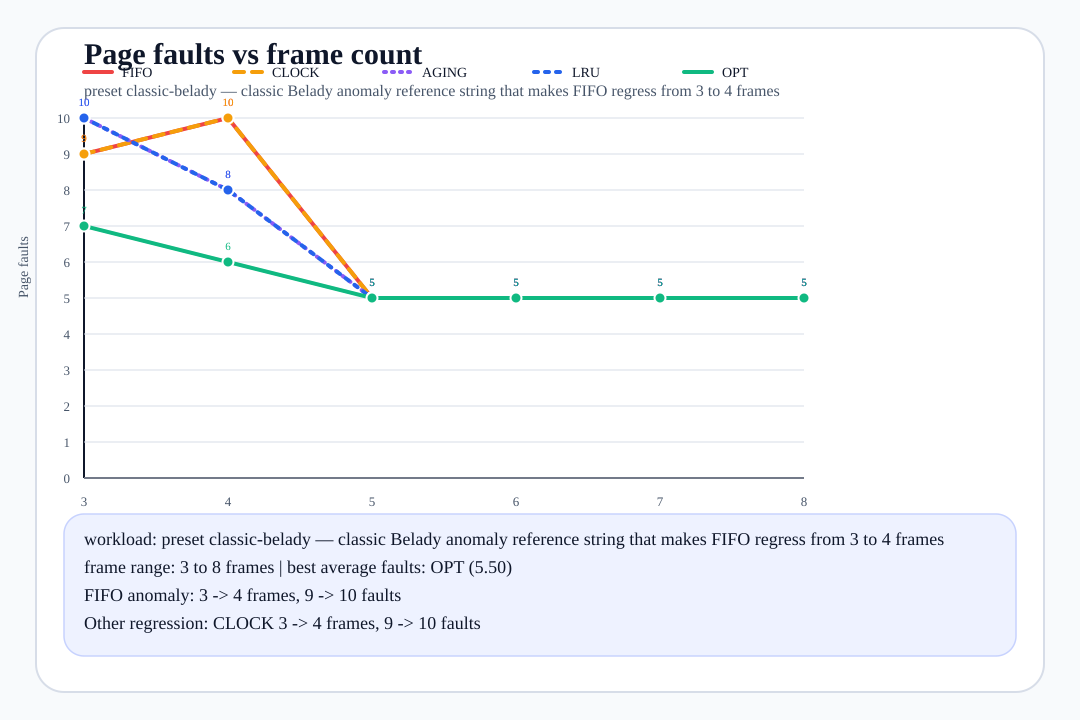

Data behind this chart, as committed beside it:
frames, fifo_faults, clock_faults, aging_faults, lru_faults, opt_faults, best_algorithms, reference_source
3, 9, 9, 10, 10, 7, opt, preset:classic-belady
4, 10, 10, 8, 8, 6, opt, preset:classic-belady
5, 5, 5, 5, 5, 5, fifo/clock/aging/lru/opt, preset:classic-belady
6, 5, 5, 5, 5, 5, fifo/clock/aging/lru/opt, preset:classic-belady
7, 5, 5, 5, 5, 5, fifo/clock/aging/lru/opt, preset:classic-belady
8, 5, 5, 5, 5, 5, fifo/clock/aging/lru/opt, preset:classic-belady
